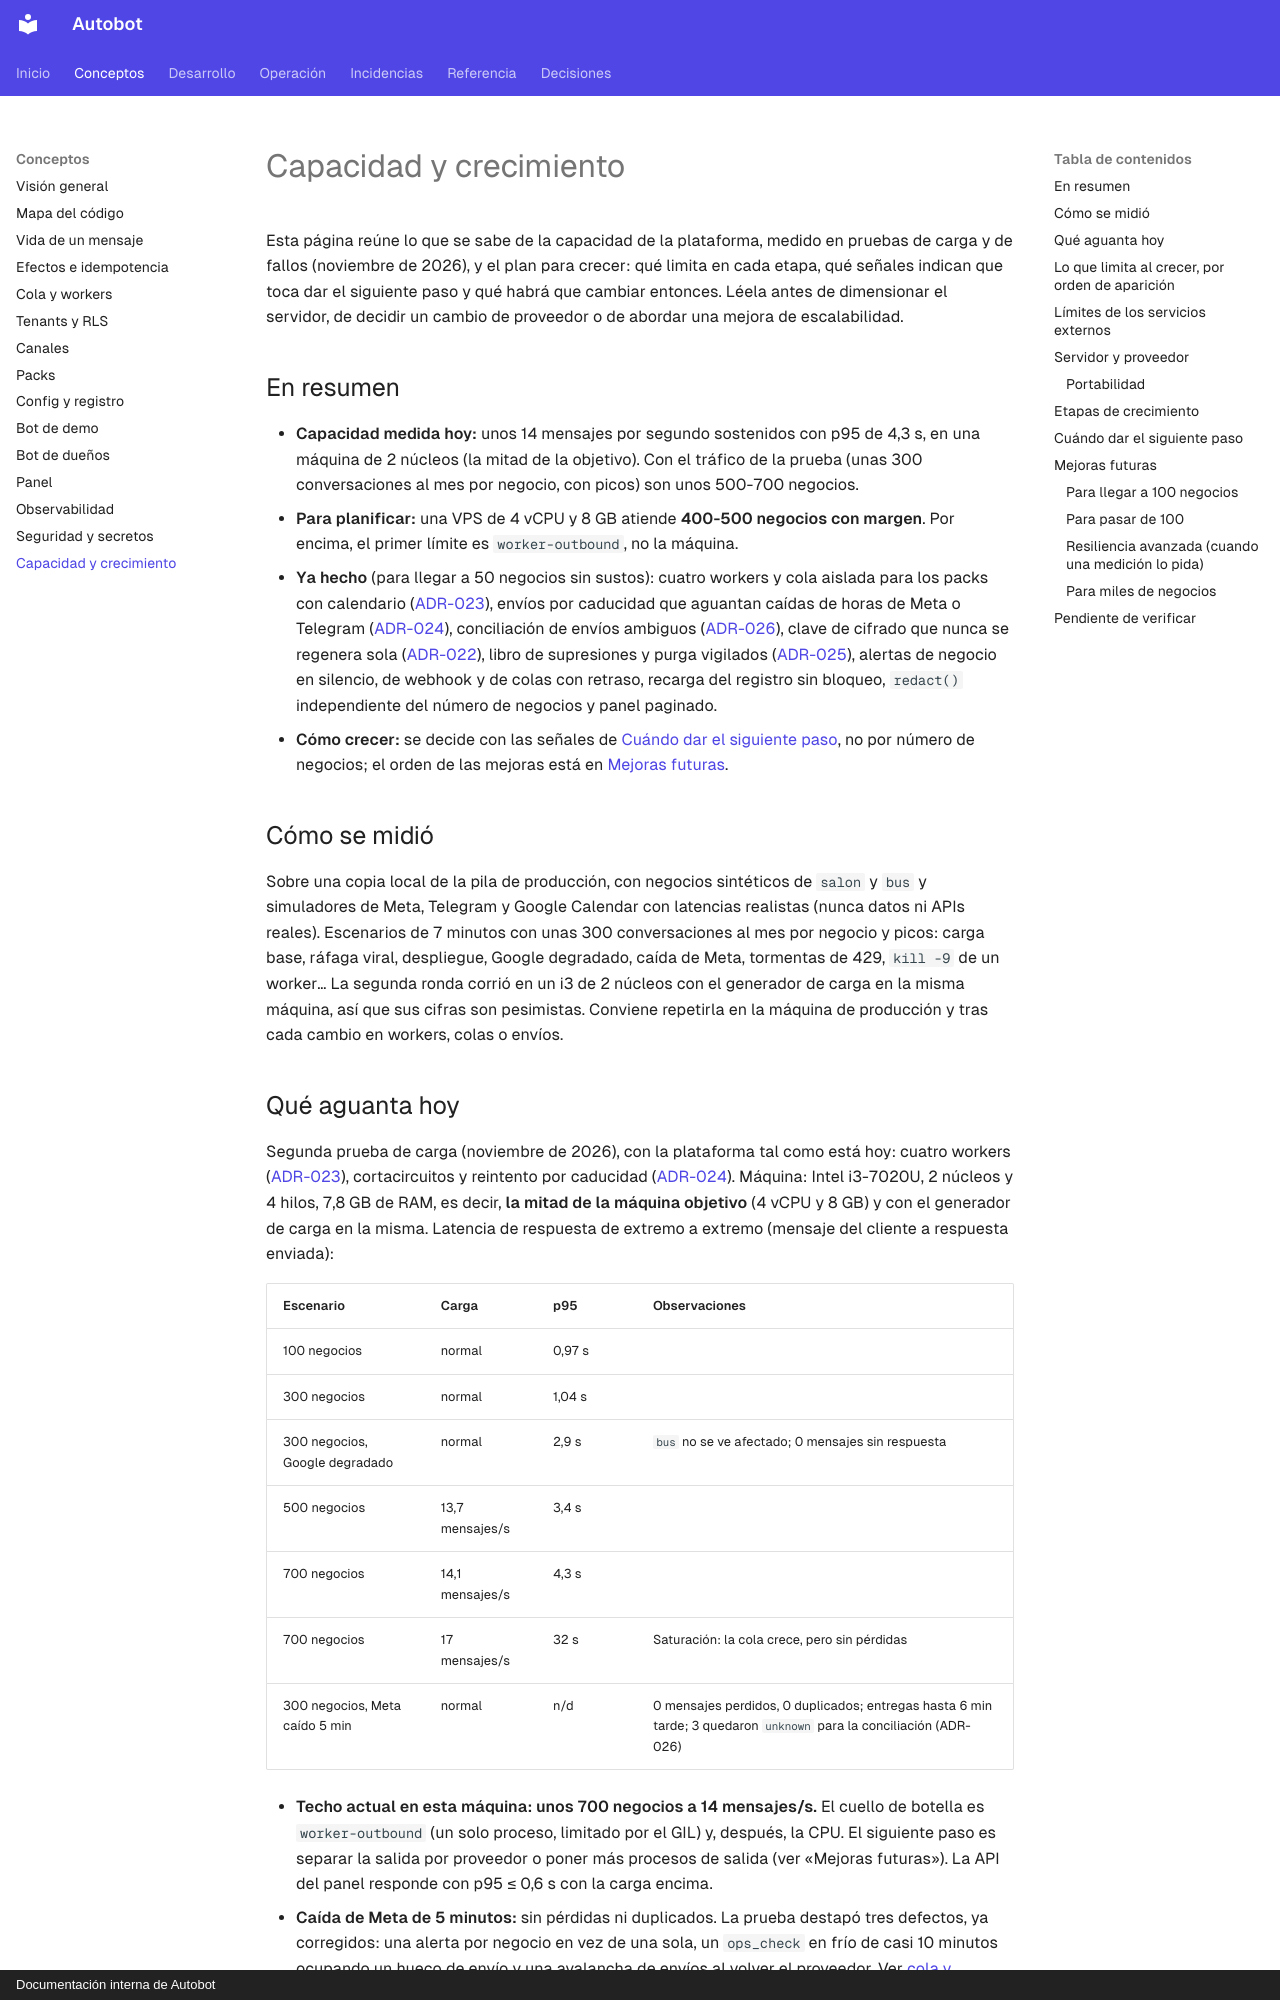

repository: MarianodelRio/autobot · page: arquitectura/capacidad-y-crecimiento/index.html · generator: mkdocs · copyright: Documentación interna de Autobot

# Capacidad y crecimiento

Esta página reúne lo que se sabe de la capacidad de la plataforma, medido en pruebas de carga y de fallos (noviembre de 2026), y el plan para crecer: qué limita en cada etapa, qué señales indican que toca dar el siguiente paso y qué habrá que cambiar entonces. Léela antes de dimensionar el servidor, de decidir un cambio de proveedor o de abordar una mejora de escalabilidad.

## En resumen

- **Capacidad medida hoy:** unos 14 mensajes por segundo sostenidos con p95 de 4,3 s, en una máquina de 2 núcleos (la mitad de la objetivo). Con el tráfico de la prueba (unas 300 conversaciones al mes por negocio, con picos) son unos 500-700 negocios.
- **Para planificar:** una VPS de 4 vCPU y 8 GB atiende **400-500 negocios con margen**. Por encima, el primer límite es `worker-outbound`, no la máquina.
- **Ya hecho** (para llegar a 50 negocios sin sustos): cuatro workers y cola aislada para los packs con calendario ([ADR-023](adr/ADR-023-colas-aisladas-y-degradacion.md)), envíos por caducidad que aguantan caídas de horas de Meta o Telegram ([ADR-024](adr/ADR-024-envio-saliente-por-caducidad.md)), conciliación de envíos ambiguos ([ADR-026](adr/ADR-026-conciliacion-de-envios-ambiguos.md)), clave de cifrado que nunca se regenera sola ([ADR-022](adr/ADR-022-la-clave-de-cifrado-nunca-se-genera-sola.md)), libro de supresiones y purga vigilados ([ADR-025](adr/ADR-025-libro-de-supresiones-y-purga-vigilados.md)), alertas de negocio en silencio, de webhook y de colas con retraso, recarga del registro sin bloqueo, `redact()` independiente del número de negocios y panel paginado.
- **Cómo crecer:** se decide con las señales de [Cuándo dar el siguiente paso](#cuando-dar-el-siguiente-paso), no por número de negocios; el orden de las mejoras está en [Mejoras futuras](#mejoras-futuras).

## Cómo se midió

Sobre una copia local de la pila de producción, con negocios sintéticos de `salon` y `bus` y
simuladores de Meta, Telegram y Google Calendar con latencias realistas (nunca datos ni APIs
reales). Escenarios de 7 minutos con unas 300 conversaciones al mes por negocio y picos:
carga base, ráfaga viral, despliegue, Google degradado, caída de Meta, tormentas de 429,
`kill -9` de un worker… La segunda ronda corrió en un i3 de 2 núcleos con el generador de
carga en la misma máquina, así que sus cifras son pesimistas. Conviene repetirla en la
máquina de producción y tras cada cambio en workers, colas o envíos.
